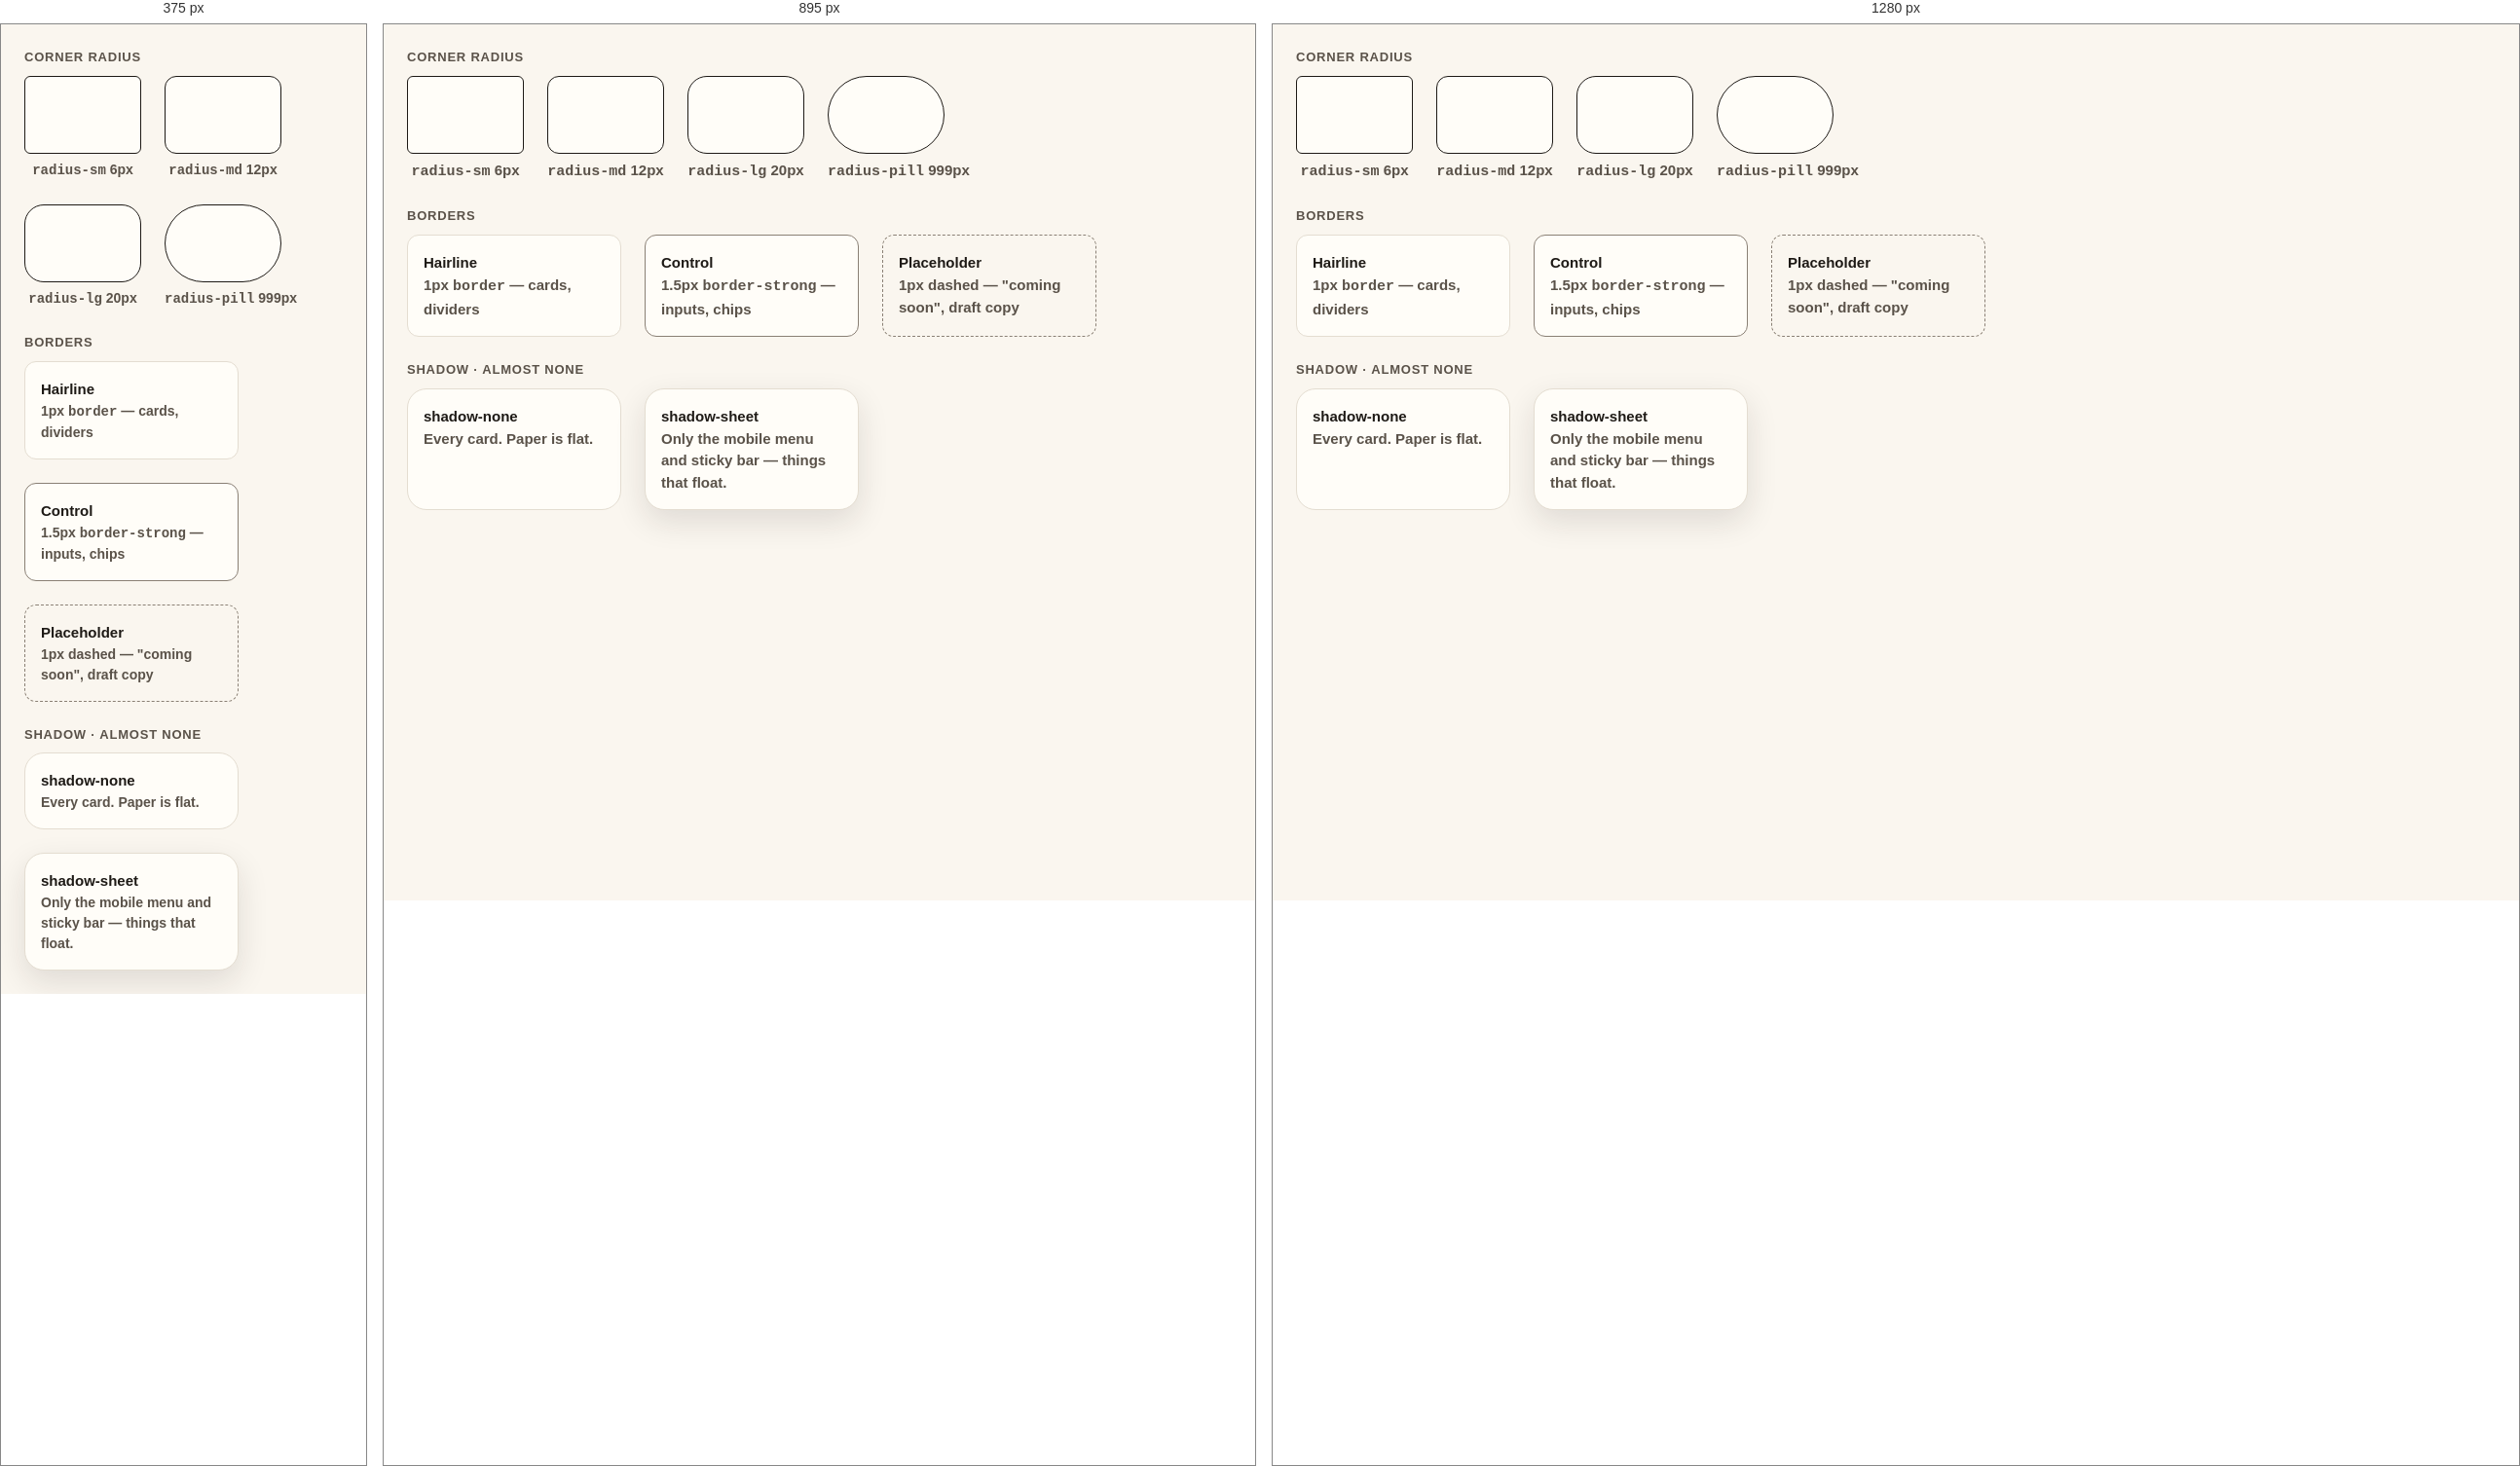
Rendered at 375 px, 895 px and 1280 px, left to right.

<!-- file: preview.html -->
<!-- @dsCard group="4 · Shape" height=560 page -->
<!doctype html>
<html data-theme="day" lang="en">
<head><meta charset="utf-8"><meta name="viewport" content="width=device-width, initial-scale=1"><title>Shape</title><link rel="preconnect" href="https://fonts.googleapis.com"><link rel="preconnect" href="https://fonts.gstatic.com" crossorigin><link href="https://fonts.googleapis.com/css2?family=Nunito:wght@400;600;700;800&display=swap" rel="stylesheet">
<style>html,body{margin:0;background:var(--background)}</style>
<link rel="stylesheet" href="../../tokens.local.css"><link rel="stylesheet" href="../../project/components/bundle.css"></head>
<body>
<div class="nb-page"><div class="nb-spec"><p class="nb-spec-label">Corner radius</p><div style="display:flex;gap:24px;flex-wrap:wrap"><div style="text-align:center"><div style="width:120px;height:80px;border:1.5px solid var(--secondary);border-radius:var(--radius-sm);background:var(--surface)"></div><p class="nb-small" style="margin-top:6px"><code>radius-sm</code> 6px</p></div><div style="text-align:center"><div style="width:120px;height:80px;border:1.5px solid var(--secondary);border-radius:var(--radius-md);background:var(--surface)"></div><p class="nb-small" style="margin-top:6px"><code>radius-md</code> 12px</p></div><div style="text-align:center"><div style="width:120px;height:80px;border:1.5px solid var(--secondary);border-radius:var(--radius-lg);background:var(--surface)"></div><p class="nb-small" style="margin-top:6px"><code>radius-lg</code> 20px</p></div><div style="text-align:center"><div style="width:120px;height:80px;border:1.5px solid var(--secondary);border-radius:var(--radius-pill);background:var(--surface)"></div><p class="nb-small" style="margin-top:6px"><code>radius-pill</code> 999px</p></div></div>
<div style="height:24px"></div><p class="nb-spec-label">Borders</p><div style="display:flex;gap:24px;flex-wrap:wrap">
<div style="width:220px;padding:16px;border:1px solid var(--border);border-radius:12px;background:var(--surface)"><b>Hairline</b><p class="nb-small">1px <code>border</code> — cards, dividers</p></div>
<div style="width:220px;padding:16px;border:1.5px solid var(--border-strong);border-radius:12px;background:var(--surface)"><b>Control</b><p class="nb-small">1.5px <code>border-strong</code> — inputs, chips</p></div>
<div style="width:220px;padding:16px;border:1px dashed var(--border-strong);border-radius:12px"><b>Placeholder</b><p class="nb-small">1px dashed — "coming soon", draft copy</p></div></div>
<div style="height:24px"></div><p class="nb-spec-label">Shadow · almost none</p><div style="display:flex;gap:24px;flex-wrap:wrap">
<div style="width:220px;padding:16px;border:1px solid var(--border);border-radius:20px;background:var(--surface)"><b>shadow-none</b><p class="nb-small">Every card. Paper is flat.</p></div>
<div style="width:220px;padding:16px;border:1px solid var(--border);border-radius:20px;background:var(--surface);box-shadow:var(--shadow-sheet)"><b>shadow-sheet</b><p class="nb-small">Only the mobile menu and sticky bar — things that float.</p></div></div></div></div>

</body>
</html>


/* @media block from bundle.css */
@media (max-width:767px){
  .nb-display{font-size:40px;line-height:1.12}.nb-h1{font-size:32px}.nb-h2{font-size:26px}.nb-h3{font-size:20px}
  .nb-body,.nb-page{font-size:17px}.nb-small{font-size:14px}.nb-lead{font-size:18px}
  :lang(zh) .nb-display,.nb-display:lang(zh){font-size:36px;line-height:1.35}
  :lang(zh) .nb-h1,.nb-h1:lang(zh){font-size:30px}
  :lang(zh) .nb-h2,.nb-h2:lang(zh){font-size:24px}
  :lang(zh) .nb-h3,.nb-h3:lang(zh){font-size:20px}
  :lang(zh) .nb-body,.nb-body:lang(zh),[lang|="zh"] .nb-page,.nb-page:lang(zh){font-size:17px}
  :lang(zh) .nb-small,.nb-small:lang(zh){font-size:15px}
  :lang(zh) .nb-lead,.nb-lead:lang(zh){font-size:18px}
}

/* @media block from bundle.css */
@media (max-width:767px){.nb-wrap{padding:0 var(--gutter-mobile)}.nb-section{padding:var(--space-8) 0}.nb-grid{grid-template-columns:repeat(4,1fr);gap:var(--space-2)}}

/* @media block from bundle.css */
@media (max-width:767px){.nb-span-5,.nb-span-6,.nb-at-7,.nb-at-8{grid-column:1 / -1}}

/* @media block from bundle.css */
@media (max-width:1023px){
  .nb-nav,.nb-header-tools>a.nb-btn{display:none}
  .nb-utility-in{justify-content:space-between}
  .nb-header-in{min-height:64px;gap:var(--space-1)}
  .nb-header-tools{margin-left:auto}
  .nb-menu-btn{display:inline-flex}
  .nb-brand{font-size:19px}
}

/* @media block from bundle.css */
@media (max-width:1023px){.nb-hero-grid{grid-template-columns:1fr;gap:var(--space-4)}.nb-hero{padding:var(--space-6) 0 var(--space-6)}}

/* @media block from bundle.css */
@media (max-width:767px){.nb-hero .nb-btn-row .nb-btn{flex:1 1 100%}}

/* @media block from bundle.css */
@media (max-width:767px){.nb-note{padding:var(--space-3);border-radius:var(--radius-md)}}

/* @media block from bundle.css */
@media (max-width:767px){.nb-steps{grid-template-columns:1fr;gap:var(--space-2)}.nb-step{padding:var(--space-3);border-radius:var(--radius-md);display:grid;grid-template-columns:48px 1fr;gap:var(--space-2);align-items:start}.nb-step-top{flex-direction:column;align-items:flex-start;gap:var(--space-1);margin:0}.nb-step .nb-emoji{font-size:32px;order:-1}}

/* @media block from bundle.css */
@media (max-width:767px){.nb-doctor{grid-template-columns:1fr;gap:var(--space-3)}.nb-photo{aspect-ratio:4/3}}

/* @media block from bundle.css */
@media (max-width:767px){.nb-faq summary{padding:var(--space-2);font-size:18px}.nb-faq .nb-answer{padding:var(--space-2) var(--space-2) var(--space-3) var(--space-2)}:lang(zh) .nb-faq summary{font-size:18px}}

/* @media block from bundle.css */
@media (max-width:767px){.nb-band{grid-template-columns:1fr;padding:var(--space-3);border-radius:var(--radius-md)}.nb-band .nb-btn{width:100%}}

/* @media block from bundle.css */
@media (max-width:767px){.nb-locs{grid-template-columns:1fr;gap:var(--space-2)}.nb-loc{border-radius:var(--radius-md)}.nb-loc-body{padding:var(--space-3)}.nb-loc .nb-btn{flex:1}}

/* @media block from bundle.css */
@media (max-width:767px){.nb-contact{display:grid;grid-template-columns:1fr 1fr}.nb-contact li:first-child{grid-column:1/-1}.nb-contact a{width:100%}}

/* @media block from bundle.css */
@media (max-width:767px){.nb-footer-grid{grid-template-columns:1fr;gap:var(--space-3)}.nb-footer{padding-bottom:120px}}

/* @media block from bundle.css */
@media (max-width:767px){
  .nb-stickybar{display:grid;grid-template-columns:minmax(0,1.35fr) minmax(0,1fr);gap:var(--space-1);position:sticky;bottom:12px;margin:0 12px;padding:8px;background:var(--surface);border:var(--border-hairline) solid var(--border);border-radius:calc(var(--radius-md) + 8px);box-shadow:var(--shadow-sheet);z-index:5}
  .nb-stickybar .nb-btn{min-height:48px;padding:0 8px;font-size:15px;gap:6px}
}